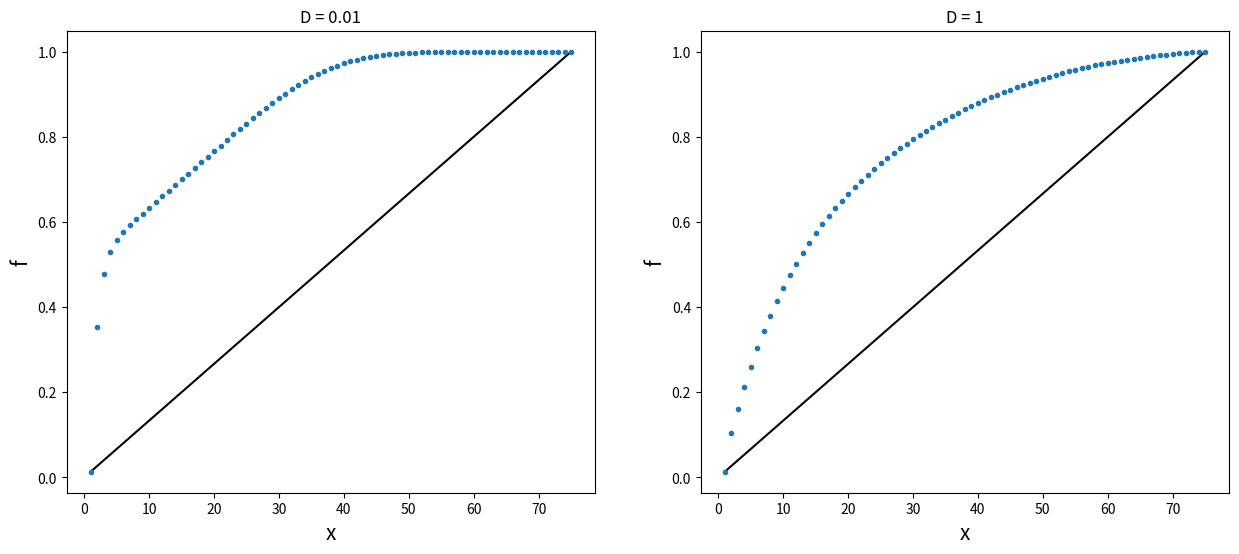

Here is the Python script that generated this plot:
#!/usr/bin/env python3
# -*- coding: utf-8 -*-
"""
Created on Tue Nov 10 16:13:37 2020

Advection-Diffusion equation using the Lax-Friedrich and the implicit method.
@author: capucinebarfety

"""

import numpy as np
import matplotlib.pyplot as plt

###Using the same initial and boundary conditions as the advection problem:
###Define time step, as well as the input parameters of the functions
N = 75
u = -0.1
dx = 1
dt = 0.5*dx/np.abs(u)

#Diffusion coefficients:
D1 = 0.01
D2 = 1

beta1 = (D1*dt) /((dx)**2)
beta2 = (D2*dt) /((dx)**2)

#spatial grid:
x = np.arange(1, (N+1)*dx, step = dx)


###Define the tri-diagonal matrix
def matrix(b):
    a = (1+ 2*b)*np.eye(N) + np.eye(N, k=1)* -b  + np.eye(N, k=-1)*-b
    a[0][0]=1
    a[0][1]=0
    
    a[-1][-1]=1
    a[-1][-2]=0
    
    return a
    
A1 = matrix(beta1)
A2 = matrix(beta2)


###Initial boundary conditions
f1 = x.copy()/(N)
f2 = x.copy()/(N)


###Set up the figure
plt.ion()
fig, axes = plt.subplots(1,2, figsize=(15,6))
#Set plot for D1
axes[0].plot(x,f1, 'k-')
axes[0].set_title(f'D = {D1}')
axes[0].set_xlabel('x', fontsize=15)
axes[0].set_ylabel('f', fontsize=15)
AD1, = axes[0].plot(x, f1, linestyle='', marker='.')
#Set plot for D2
axes[1].plot(x,f2, 'k-')
axes[1].set_title(f'D = {D2}')
axes[1].set_xlabel('x', fontsize=15)
axes[1].set_ylabel('f', fontsize=15)
AD2, = axes[1].plot(x, f2, linestyle='', marker='.')

fig.canvas.draw()


###Iterate over time
for n in range(N):
    
    A1 = matrix(beta1)
    A2 = matrix(beta2)
    
    #Solving the equation for D1:
    f1 = np.linalg.solve(A1, f1)
    f1[1:N-1] = 1./2. * (f1[2:] + f1[:N-2]) - ( u*dt/(2*dx)) * (f1[2:] - f1[:N-2])
    AD1.set_ydata(f1) 
    
    #Solving the equation for D2:
    f2 = np.linalg.solve(A2, f2)
    f2[1:N-1] = 1./2. * (f2[2:] + f2[:N-2]) - ( u*dt/(2*dx)) * (f2[2:] - f2[:N-2])
    AD2.set_ydata(f2)
    
    fig.canvas.draw()
    plt.pause(0.0001)